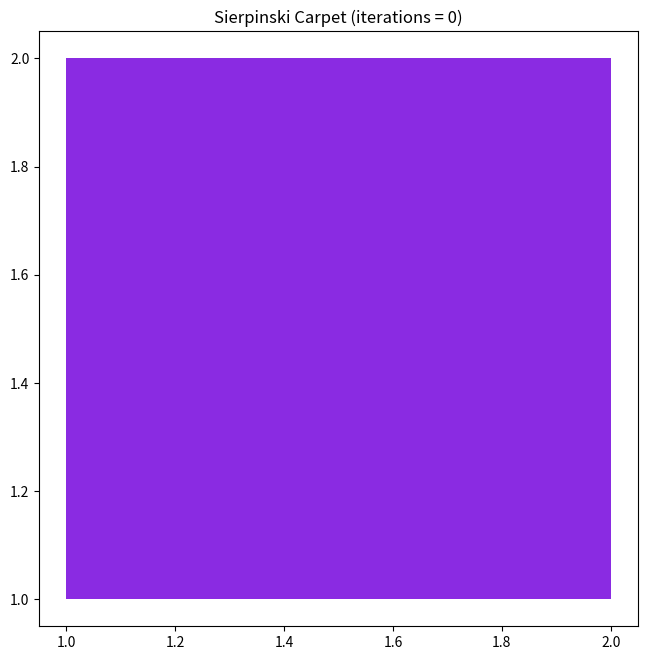

Generate this figure with matplotlib: (Note: this script raises an exception after producing the figure.)
import numpy as np
import matplotlib.pylab as plt


def carpet(a, b, c, d, iterations, offset=np.array([0,0])):

    ab = (a + b)/3.
    ba = 2*(a + b)/3.
    bc = (2*b + c)/3.
    cb = (b + 2*c)/3.
    dc = (c + 2*d)/3.
    cd = (2*c + d)/3.
    ad = (d + a)/3.
    da = 2*(d + a)/3.

    abd = 2*a/3. + (b + d)/3.
    bac = a + (2*b + d)/3.
    cbd = 4*a/3. + 2*(b + d)/3.
    dac = a + (b + 2*d)/3.

    plt.fill([abd[0]+offset[0], bac[0]+offset[0],
    cbd[0]+offset[0], dac[0]+offset[0]],
                 [abd[1]+offset[1], bac[1]+offset[1],
    cbd[1]+offset[1], dac[1]+offset[1]], 'blueviolet')
    plt.hold(True)

    if iterations == 0:
        plt.fill([abd[0]+offset[0], bac[0]+offset[0],
        cbd[0]+offset[0], dac[0]+offset[0]],
                 [abd[1]+offset[1], bac[1]+offset[1],
            cbd[1]+offset[1], dac[1]+offset[1]], 'blueviolet')
        plt.hold(True)
    else:
        #1
        a_m =np.array([0,0])
        ab_m = ab - a
        abd_m = abd - a
        ad_m = ad - a
        offset1= offset +a
        carpet(a_m, ab_m, abd_m, ad_m, iterations - 1,offset1)

        #2
        ab_m =np.array([0,0])
        ba_m = ba - ab
        bac_m = bac - ab
        abd_m = abd - ab
        offset2= offset +ab
        carpet(ab_m, ba_m, bac_m, abd_m, iterations - 1,offset2)

        #3
        ba_m =np.array([0,0])
        b_m = b - ba
        bc_m = bc - ba
        bac_m = bac - ba
        offset3= offset +ba
        carpet(ba_m, b_m, bc_m, bac_m, iterations - 1,offset3)

        #4
        bac_m =np.array([0,0])
        bc_m = bc - bac
        cb_m = cb - bac
        cbd_m = cbd - bac
        offset4= offset +bac
        carpet(bac_m, bc_m, cb_m, cbd_m, iterations - 1,offset4)

        #5
        cbd_m = np.array([0, 0])
        cb_m = cb - cbd
        c_m = c - cbd
        cd_m = cd - cbd
        offset5= offset +cbd
        carpet(cbd_m, cb_m, c_m, cd_m, iterations - 1,offset5)

        
        #6
        dac_m = np.array([0, 0])
        cbd_m = cbd - dac
        cd_m = cd - dac
        dc_m = dc - dac
        offset6= offset +dac
        carpet(dac_m, cbd_m, cd_m, dc_m, iterations - 1,offset6)
        
        
        #7
        da_m = np.array([0, 0])
        dac_m = dac - da
        dc_m = dc - da
        d_m = d - da
        offset7= offset +da
        carpet(da_m, dac_m, dc_m, d_m, iterations - 1,offset7)
        
        
        #8
        ad_m = np.array([0, 0])
        abd_m = abd - ad
        dac_m = dac - ad
        da_m = da - ad
        offset8= offset +ad
        carpet(ad_m, abd_m, dac_m, da_m, iterations - 1,offset8)

a = np.array([0, 0])
b = np.array([3, 0])
c = np.array([3, 3])
d = np.array([0, 3])
ab = (a + b)/3.
ba = 2*(a + b)/3.
bc = (2*b + c)/3.
cb = (b + 2*c)/3.
dc = (c + 2*d)/3.
cd = (2*c + d)/3.
ad = (d + a)/3.
da = 2*(d + a)/3.

fig = plt.figure(figsize=(17,17))

iterations = 0

plt.subplot(2,2,1).set_title("Sierpinski Carpet (iterations = 0)")

carpet(a, b, c, d, iterations)
plt.plot([a[0],b[0],c[0],d[0],a[0]],[a[1],b[1],c[1],d[1],a[1]],'k-',lw=3)
plt.plot([ab[0],dc[0]],[ab[1],dc[1]],'k--',lw=3)
plt.plot([ba[0],cd[0]],[ba[1],cd[1]],'k--',lw=3)
plt.plot([ad[0],bc[0]],[ad[1],bc[1]],'k--',lw=3)
plt.plot([da[0],cb[0]],[da[1],cb[1]],'k--',lw=3)
plt.axis('equal')
plt.axis('off')


iterations = 1

plt.subplot(2,2,2).set_title("Sierpinski Carpet (iterations = 1)")

carpet(a, b, c, d, iterations)

plt.axis('equal')
plt.axis('off')


iterations = 2

plt.subplot(2,2,3).set_title("Sierpinski Carpet (iterations = 2)")

carpet(a, b, c, d, iterations)

plt.axis('equal')
plt.axis('off')


iterations = 3

plt.subplot(2,2,4).set_title("Sierpinski Carpet (iterations = 3)")

carpet(a, b, c, d, iterations)

plt.axis('equal')
plt.axis('off')


iterations = 4

plt.figure(figsize=(20,20))
carpet(a, b, c, d, iterations)

plt.title("Sierpinski Carpet (iterations = 4)")
plt.axis('equal')
plt.axis('off')

plt.show()